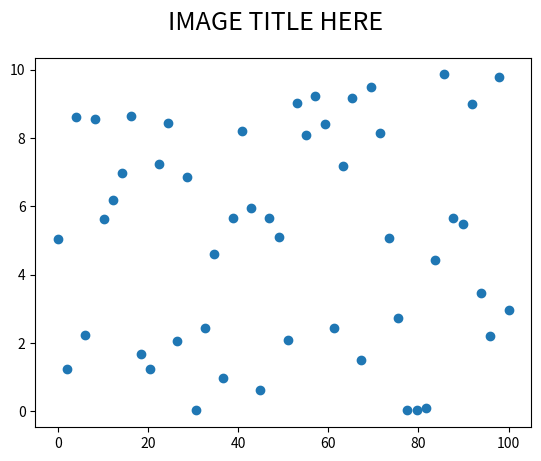

This chart was generated by the following Python code:
# -*- coding: utf-8 -*-
import numpy as np
import matplotlib.pyplot as plt
x = np.linspace(0.0,100,50)
y = np.random.uniform(low=0,high=10,size=50)
plt.scatter(x,y)
# get reference to the current figure
fig = plt.gcf()
# HERE
fig.suptitle('IMAGE TITLE HERE', fontsize=18)
